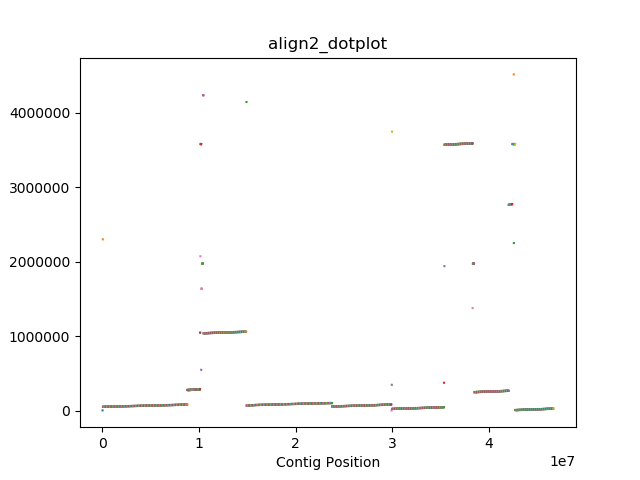

The table this chart was drawn from, first rows:
#start1	start2	end1	end2	size2	name2
5551	17178	5600	17227	30101	NODE_1_length_30101_cov_1.004900
2302493	17192	2302530	17229	30101	NODE_1_length_30101_cov_1.004900
54143	221	54209	287	30101	NODE_1_length_30101_cov_1.004900
54278	359	54316	397	30101	NODE_1_length_30101_cov_1.004900
54405	500	54453	548	30101	NODE_1_length_30101_cov_1.004900
54452	546	54532	626	30101	NODE_1_length_30101_cov_1.004900
54554	650	54612	708	30101	NODE_1_length_30101_cov_1.004900
54749	849	54813	913	30101	NODE_1_length_30101_cov_1.004900
54827	932	54879	984	30101	NODE_1_length_30101_cov_1.004900
54955	1064	54996	1105	30101	NODE_1_length_30101_cov_1.004900
55007	1114	55049	1156	30101	NODE_1_length_30101_cov_1.004900
55118	1235	55207	1324	30101	NODE_1_length_30101_cov_1.004900
55234	1360	55305	1431	30101	NODE_1_length_30101_cov_1.004900
55315	1439	55386	1510	30101	NODE_1_length_30101_cov_1.004900
55444	1570	55480	1606	30101	NODE_1_length_30101_cov_1.004900
55485	1608	55583	1706	30101	NODE_1_length_30101_cov_1.004900
55620	1746	55768	1894	30101	NODE_1_length_30101_cov_1.004900
55785	1913	55832	1960	30101	NODE_1_length_30101_cov_1.004900
55881	2015	55955	2089	30101	NODE_1_length_30101_cov_1.004900
55948	2079	56039	2170	30101	NODE_1_length_30101_cov_1.004900
56095	2226	56166	2297	30101	NODE_1_length_30101_cov_1.004900
56197	2339	56265	2407	30101	NODE_1_length_30101_cov_1.004900
56290	2430	56323	2463	30101	NODE_1_length_30101_cov_1.004900
56319	2461	56357	2499	30101	NODE_1_length_30101_cov_1.004900
56409	2546	56465	2602	30101	NODE_1_length_30101_cov_1.004900
56467	2602	56506	2641	30101	NODE_1_length_30101_cov_1.004900
56507	2643	56660	2796	30101	NODE_1_length_30101_cov_1.004900
56661	2798	56703	2840	30101	NODE_1_length_30101_cov_1.004900
56697	2835	56752	2890	30101	NODE_1_length_30101_cov_1.004900
56870	3015	56937	3082	30101	NODE_1_length_30101_cov_1.004900
57011	3164	57119	3272	30101	NODE_1_length_30101_cov_1.004900
57152	3304	57188	3340	30101	NODE_1_length_30101_cov_1.004900
57183	3333	57238	3388	30101	NODE_1_length_30101_cov_1.004900
57243	3396	57382	3535	30101	NODE_1_length_30101_cov_1.004900
57368	3522	57427	3581	30101	NODE_1_length_30101_cov_1.004900
57422	3575	57510	3663	30101	NODE_1_length_30101_cov_1.004900
57569	3712	57663	3806	30101	NODE_1_length_30101_cov_1.004900
57661	3807	57849	3995	30101	NODE_1_length_30101_cov_1.004900
57839	3986	57906	4053	30101	NODE_1_length_30101_cov_1.004900
57903	4051	57959	4107	30101	NODE_1_length_30101_cov_1.004900
58015	4168	58050	4203	30101	NODE_1_length_30101_cov_1.004900
58054	4210	58109	4265	30101	NODE_1_length_30101_cov_1.004900
58148	4311	58190	4353	30101	NODE_1_length_30101_cov_1.004900
58216	4378	58288	4450	30101	NODE_1_length_30101_cov_1.004900
58475	4635	58550	4710	30101	NODE_1_length_30101_cov_1.004900
58577	4736	58695	4854	30101	NODE_1_length_30101_cov_1.004900
58694	4854	58736	4896	30101	NODE_1_length_30101_cov_1.004900
58746	4907	58783	4944	30101	NODE_1_length_30101_cov_1.004900
58861	5023	58901	5063	30101	NODE_1_length_30101_cov_1.004900
58902	5065	59002	5165	30101	NODE_1_length_30101_cov_1.004900
58989	5151	59040	5202	30101	NODE_1_length_30101_cov_1.004900
59323	5495	59362	5534	30101	NODE_1_length_30101_cov_1.004900
59357	5532	59467	5642	30101	NODE_1_length_30101_cov_1.004900
59492	5671	59533	5712	30101	NODE_1_length_30101_cov_1.004900
59540	5720	59582	5762	30101	NODE_1_length_30101_cov_1.004900
59626	5810	59664	5848	30101	NODE_1_length_30101_cov_1.004900
59662	5851	59733	5922	30101	NODE_1_length_30101_cov_1.004900
59740	5930	59793	5983	30101	NODE_1_length_30101_cov_1.004900
59817	6013	59852	6048	30101	NODE_1_length_30101_cov_1.004900
59875	6073	59930	6128	30101	NODE_1_length_30101_cov_1.004900
... 1,869 more rows
